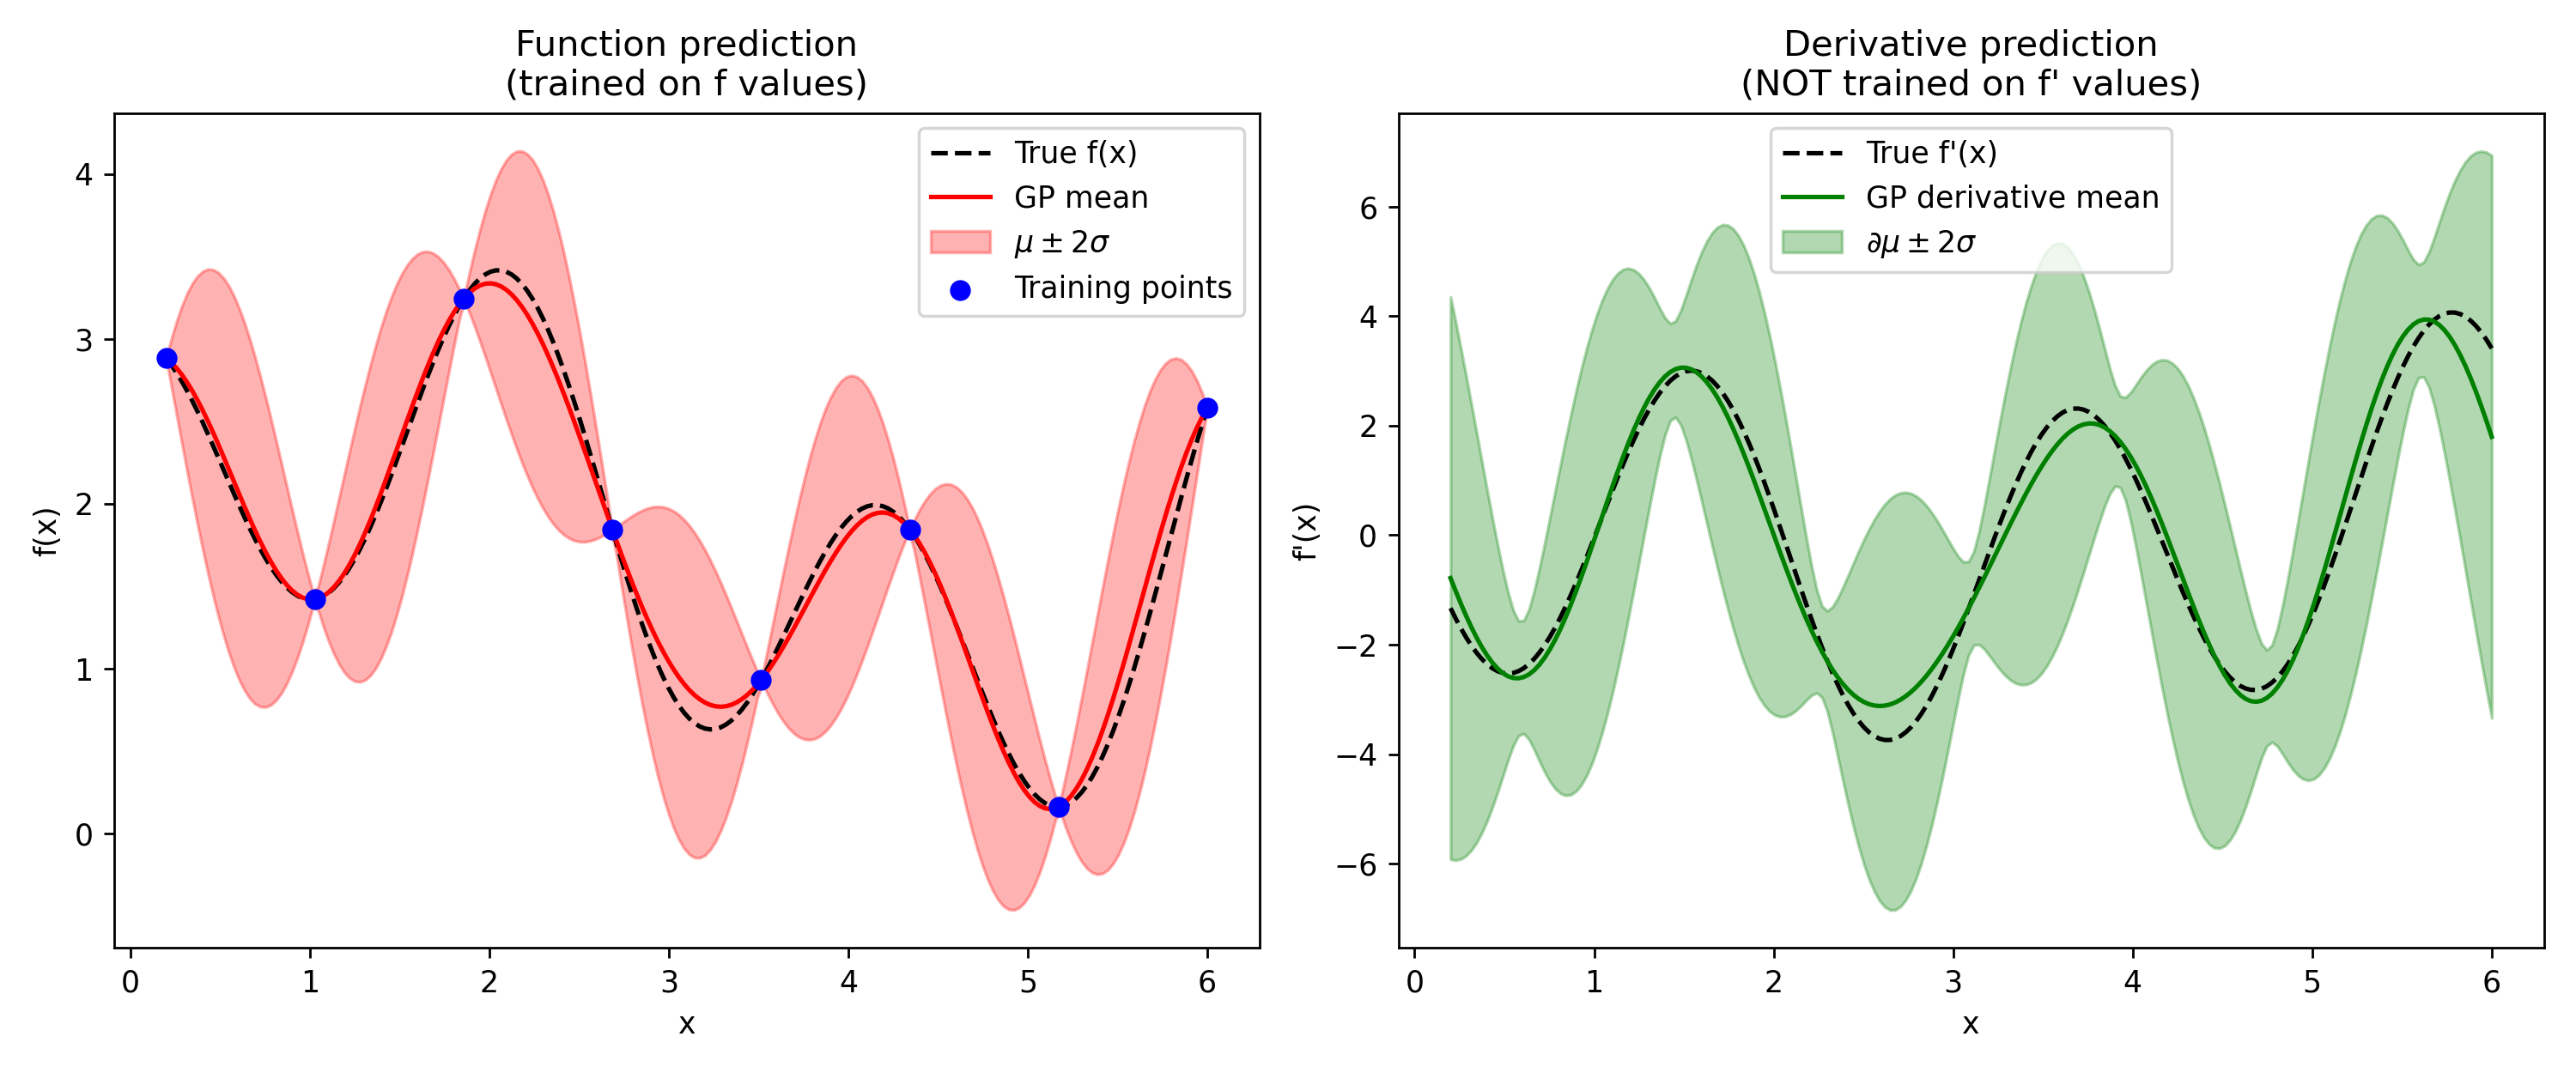

Write Python code to recreate this figure.
"""DEGP — Function-Only Training with Derivative Predictions
===========================================================
Train the DEGP on function values only (no derivative observations),
then predict f and f' with uncertainty at test points.

The model uses n_order=1 so the kernel captures derivative structure
via OTI arithmetic, but der_indices=[] means no derivative data enters
the training covariance.  At prediction time, derivs_to_predict=[[[1, 1]]]
requests the first-order partial derivative — even though it was never
observed — using the cross-covariance between f and df/dx implied by
the kernel.

True function: f(x) = sin(x),  f'(x) = cos(x)
"""

import warnings
import numpy as np
import matplotlib.pyplot as plt
from jetgp.full_degp.degp import degp


# ---------------------------------------------------------------------------
# True function and derivative
# ---------------------------------------------------------------------------
def f(x):
    return np.exp(-1*x) + np.sin(x) + np.cos(3*x) + .2*x + 1
def df(x):
    return -1 * np.exp(-1 * x) + np.cos(x) + -3 * np.sin(3 * x) + .2


# ---------------------------------------------------------------------------
# Training data — function values ONLY
# ---------------------------------------------------------------------------
X_train = np.linspace(.2, 6, 8).reshape(-1, 1)
y_func  = f(X_train)
y_train = [y_func]   # no derivative training data


# ---------------------------------------------------------------------------
# Build model
#   n_order=1    : enables first-order OTI arithmetic (needed for derivative kernels)
#   n_bases=1    : one input dimension
#   der_indices=[] : no derivatives observed during training
# ---------------------------------------------------------------------------
with warnings.catch_warnings():
    warnings.simplefilter("ignore")   # suppress "0 derivatives" notice
    model = degp(
        X_train, y_train,
        n_order=1, n_bases=1,
        der_indices=[],
        normalize=False,
        kernel="SE", kernel_type="anisotropic",
    )


# ---------------------------------------------------------------------------
# Optimise hyperparameters
# ---------------------------------------------------------------------------
params = model.optimize_hyperparameters(
    optimizer="pso",
    pop_size=100,
    n_generations=15,
    local_opt_every=15,
    debug=False,
)
print("Optimised hyperparameters:", params)


# ---------------------------------------------------------------------------
# Predict f and f' with uncertainty
#   derivs_to_predict=[[[1, 1]]] : df/dx1, first-order
#   calc_cov=True                : also return predictive variance
# ---------------------------------------------------------------------------
X_test = np.linspace(.2, 6, 200).reshape(-1, 1)

mean, var = model.predict(
    X_test, params,
    calc_cov=True,
    return_deriv=True,
    derivs_to_predict=[[[1, 1]]],
)

f_mean  = mean[0, :]        # shape (n_test,)
df_mean = mean[1, :]
f_std   = np.sqrt(np.abs(var[0, :]))
df_std  = np.sqrt(np.abs(var[1, :]))


# ---------------------------------------------------------------------------
# Accuracy summary
# ---------------------------------------------------------------------------
x_flat = X_test.flatten()
f_rmse  = float(np.sqrt(np.mean((f_mean  - f(X_test).flatten()) ** 2)))
df_rmse = float(np.sqrt(np.mean((df_mean - df(X_test).flatten()) ** 2)))
df_corr = float(np.corrcoef(df_mean, df(X_test).flatten())[0, 1])

print(f"Function  RMSE : {f_rmse:.4e}")
print(f"Derivative RMSE: {df_rmse:.4e}")
print(f"Derivative Pearson r: {df_corr:.3f}")


# ---------------------------------------------------------------------------
# Plot
# ---------------------------------------------------------------------------
fig, axes = plt.subplots(1, 2, figsize=(12, 5))

# --- Function ---
ax = axes[0]
ax.plot(x_flat, f(X_test).flatten(), "k--", label="True f(x)")
ax.plot(x_flat, f_mean, "r-", label="GP mean")
ax.fill_between(
    x_flat,
    f_mean - 2 * f_std, f_mean + 2 * f_std,
    alpha=0.3, color="r", label=r"$\mu \pm 2\sigma$",
)
ax.scatter(X_train.flatten(), y_func.flatten(), c="b", zorder=5, label="Training points")
ax.set_xlabel("x")
ax.set_ylabel("f(x)")
ax.set_title("Function prediction\n(trained on f values)")
ax.legend()

# --- Derivative ---
ax = axes[1]
ax.plot(x_flat, df(X_test).flatten(), "k--", label="True f'(x)")
ax.plot(x_flat, df_mean, "g-", label="GP derivative mean")
ax.fill_between(
    x_flat,
    df_mean - 2 * df_std, df_mean + 2 * df_std,
    alpha=0.3, color="g", label=r"$\partial \mu \pm 2\sigma$"
)
ax.set_xlabel("x")
ax.set_ylabel("f'(x)")
ax.set_title("Derivative prediction\n(NOT trained on f' values)")
ax.legend()

plt.tight_layout()
plt.savefig("./degp_function_only_deriv_prediction.png", dpi=250)
plt.show()
